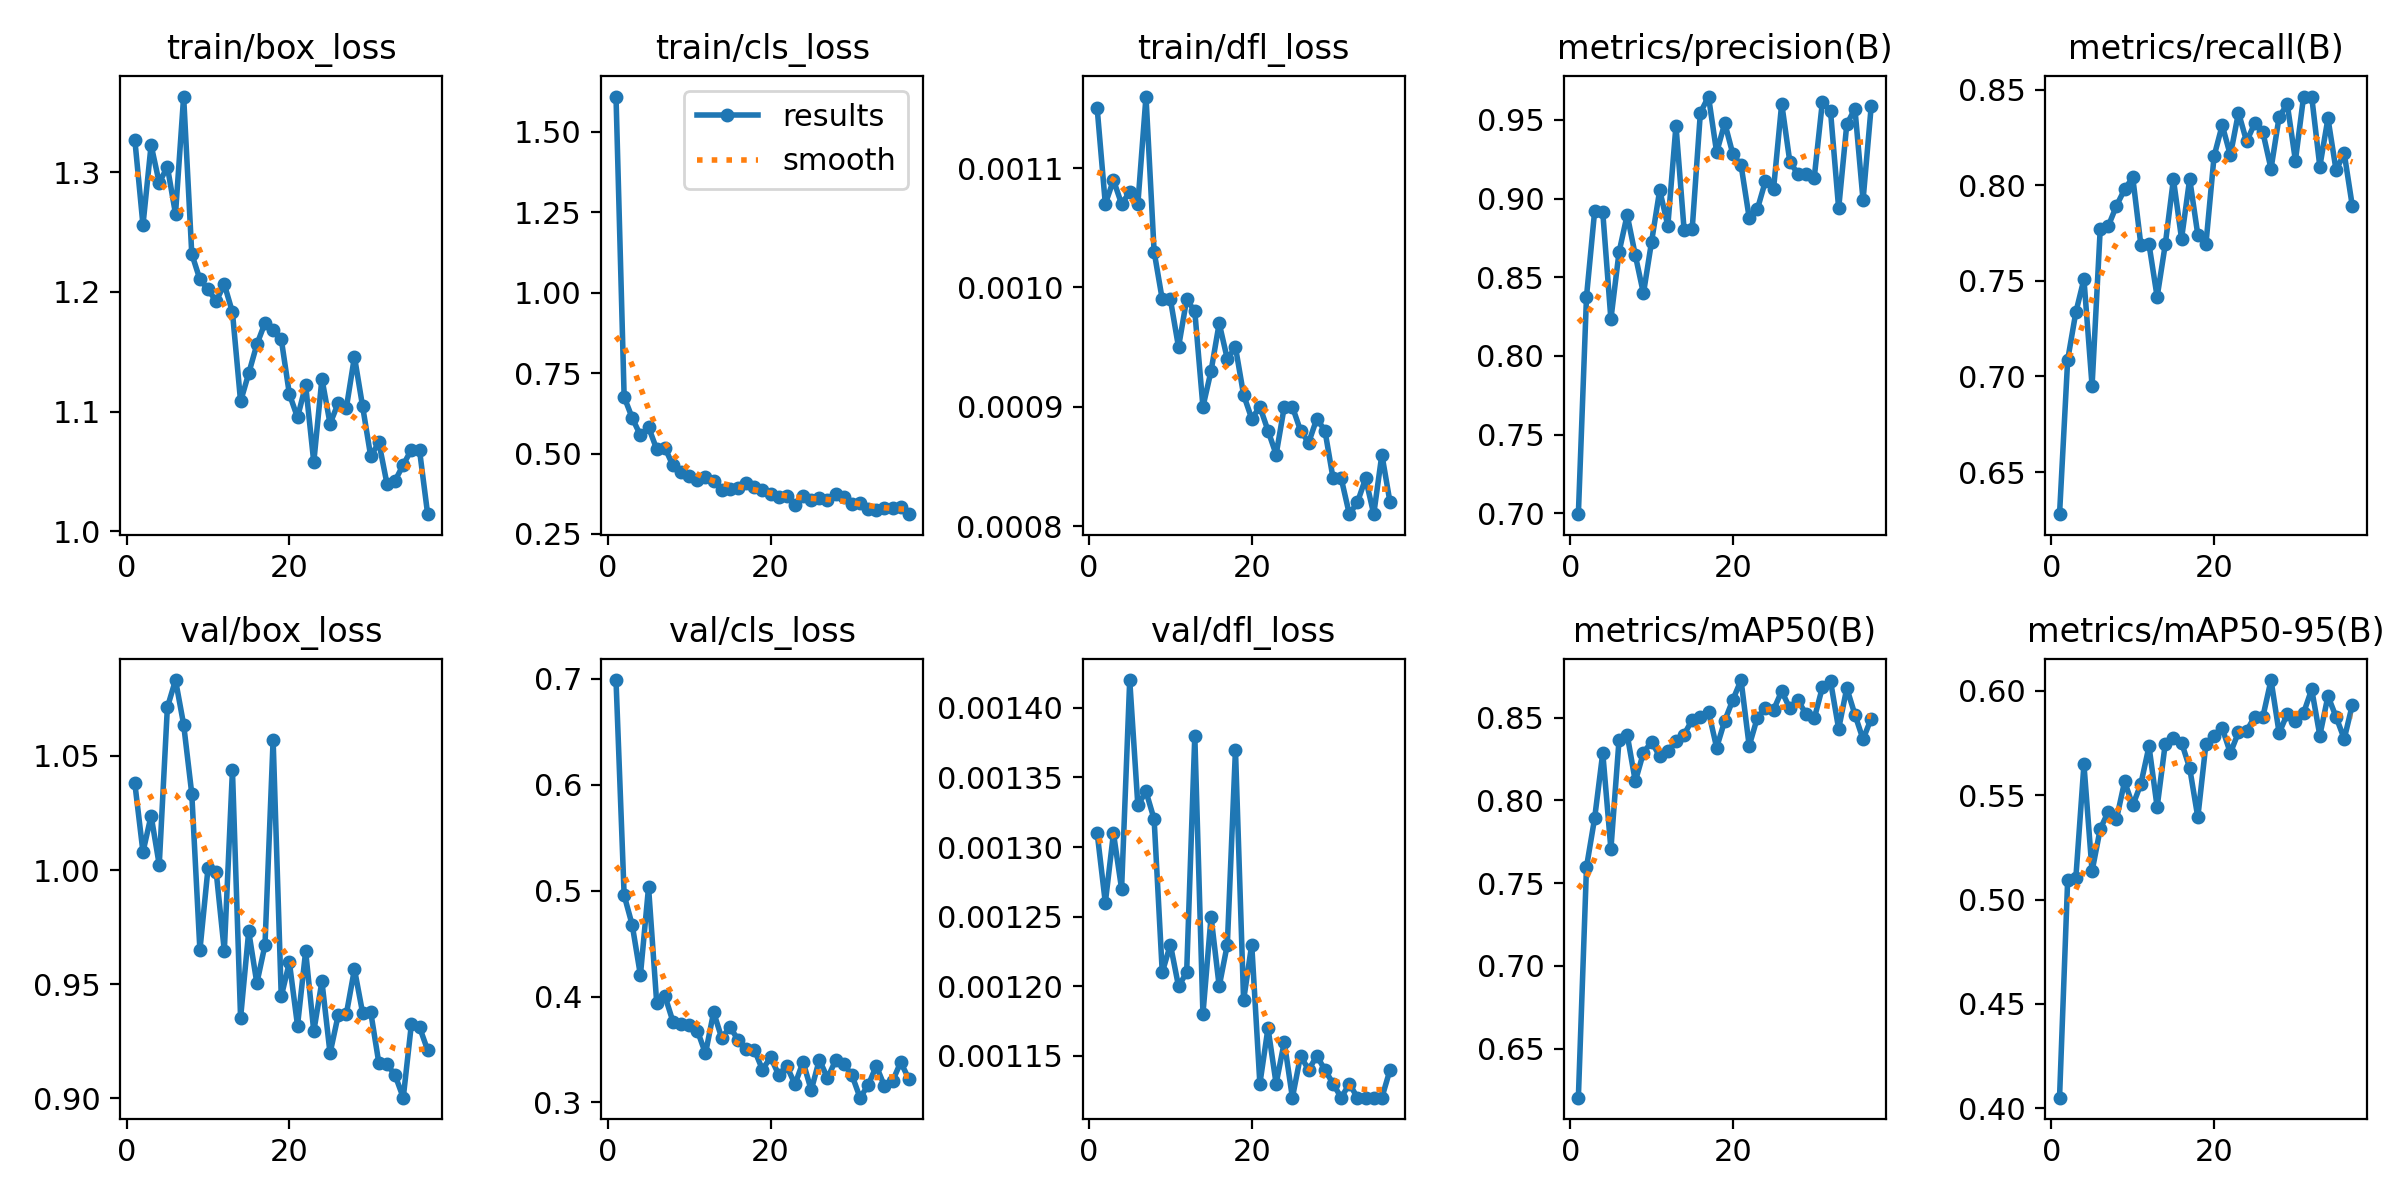

The table this chart was drawn from, first rows:
epoch, time, train/box_loss, train/cls_loss, train/dfl_loss, metrics/precision(B), metrics/recall(B), metrics/mAP50(B), metrics/mAP50-95(B), val/box_loss, val/cls_loss, val/dfl_loss, lr/pg0, lr/pg1, lr/pg2
1, 47.94, 1.327, 1.609, 0.00115, 0.6994, 0.628, 0.6203, 0.405, 1.038, 0.6989, 0.00131, 0.0004139, 0.0004139, 0.0004139
2, 94.32, 1.256, 0.6758, 0.00107, 0.8377, 0.7087, 0.7597, 0.5096, 1.008, 0.4957, 0.00126, 0.0008224, 0.0008224, 0.0008224
3, 142.1, 1.323, 0.61, 0.00109, 0.892, 0.7335, 0.7892, 0.5101, 1.024, 0.4673, 0.00131, 0.001223, 0.001223, 0.001223
4, 189.8, 1.291, 0.5565, 0.00107, 0.8913, 0.7509, 0.8287, 0.5648, 1.002, 0.4202, 0.00127, 0.001213, 0.001213, 0.001213
5, 237.4, 1.305, 0.5819, 0.00108, 0.8234, 0.6951, 0.7705, 0.5136, 1.071, 0.5033, 0.00142, 0.0012, 0.0012, 0.0012
6, 283.5, 1.265, 0.5137, 0.00107, 0.8659, 0.7769, 0.8365, 0.5338, 1.083, 0.3943, 0.00133, 0.001188, 0.001188, 0.001188
7, 331, 1.363, 0.5181, 0.00116, 0.8897, 0.7787, 0.8398, 0.5422, 1.064, 0.4009, 0.00134, 0.001176, 0.001176, 0.001176
8, 378.4, 1.232, 0.4629, 0.00103, 0.8641, 0.7893, 0.8115, 0.5386, 1.033, 0.3764, 0.00132, 0.001163, 0.001163, 0.001163
9, 425.5, 1.21, 0.4429, 0.00099, 0.8397, 0.7978, 0.8288, 0.5566, 0.9649, 0.3745, 0.00121, 0.001151, 0.001151, 0.001151
10, 472.9, 1.202, 0.4304, 0.00099, 0.8726, 0.8041, 0.8354, 0.5451, 1.001, 0.3732, 0.00123, 0.001139, 0.001139, 0.001139
11, 520.3, 1.192, 0.4178, 0.00095, 0.9054, 0.7688, 0.8266, 0.5555, 0.9992, 0.3679, 0.0012, 0.001126, 0.001126, 0.001126
12, 568, 1.206, 0.4258, 0.00099, 0.8828, 0.7691, 0.8301, 0.5735, 0.9646, 0.3463, 0.00121, 0.001114, 0.001114, 0.001114
13, 617.2, 1.183, 0.4155, 0.00098, 0.9464, 0.7416, 0.8356, 0.5444, 1.044, 0.3852, 0.00138, 0.001102, 0.001102, 0.001102
14, 665.2, 1.108, 0.3876, 0.0009, 0.8801, 0.7691, 0.8398, 0.5748, 0.9353, 0.3608, 0.00118, 0.001089, 0.001089, 0.001089
15, 712.7, 1.132, 0.3912, 0.00093, 0.881, 0.8031, 0.8487, 0.5774, 0.9732, 0.3713, 0.00125, 0.001077, 0.001077, 0.001077
16, 760, 1.156, 0.3921, 0.00097, 0.9546, 0.772, 0.8505, 0.5753, 0.9505, 0.3594, 0.0012, 0.001064, 0.001064, 0.001064
17, 807.6, 1.174, 0.4077, 0.00094, 0.9649, 0.8033, 0.8537, 0.5631, 0.9671, 0.3501, 0.00123, 0.001052, 0.001052, 0.001052
18, 854.8, 1.168, 0.3952, 0.00095, 0.9294, 0.7741, 0.8319, 0.5394, 1.057, 0.35, 0.00137, 0.00104, 0.00104, 0.00104
19, 902.1, 1.161, 0.3877, 0.00091, 0.948, 0.7693, 0.8482, 0.5746, 0.9446, 0.331, 0.00119, 0.001027, 0.001027, 0.001027
20, 949.7, 1.115, 0.374, 0.00089, 0.9282, 0.8152, 0.8608, 0.5783, 0.9596, 0.3427, 0.00123, 0.001015, 0.001015, 0.001015
21, 997.3, 1.095, 0.3639, 0.0009, 0.9213, 0.8314, 0.8727, 0.5823, 0.9319, 0.3263, 0.00113, 0.001002, 0.001002, 0.001002
22, 1045, 1.122, 0.3682, 0.00088, 0.8879, 0.8157, 0.8329, 0.5703, 0.9644, 0.3342, 0.00117, 0.0009901, 0.0009901, 0.0009901
23, 1093, 1.058, 0.3401, 0.00086, 0.8932, 0.8379, 0.8498, 0.5802, 0.9294, 0.3172, 0.00113, 0.0009778, 0.0009778, 0.0009778
24, 1142, 1.128, 0.3689, 0.0009, 0.9112, 0.8229, 0.8558, 0.5809, 0.9513, 0.3384, 0.00116, 0.0009654, 0.0009654, 0.0009654
25, 1186, 1.09, 0.3563, 0.0009, 0.9063, 0.8324, 0.8547, 0.5877, 0.9198, 0.3116, 0.00112, 0.000953, 0.000953, 0.000953
26, 1229, 1.107, 0.3608, 0.00088, 0.9604, 0.8276, 0.866, 0.5877, 0.9364, 0.3404, 0.00115, 0.0009406, 0.0009406, 0.0009406
27, 1275, 1.103, 0.3556, 0.00087, 0.9233, 0.8086, 0.8555, 0.6052, 0.9369, 0.323, 0.00114, 0.0009283, 0.0009283, 0.0009283
28, 1323, 1.146, 0.3731, 0.00089, 0.9157, 0.8358, 0.8605, 0.5798, 0.9566, 0.3398, 0.00115, 0.0009159, 0.0009159, 0.0009159
29, 1371, 1.104, 0.3644, 0.00088, 0.9155, 0.8423, 0.8519, 0.5891, 0.9375, 0.3364, 0.00114, 0.0009035, 0.0009035, 0.0009035
30, 1419, 1.063, 0.3421, 0.00084, 0.9134, 0.8129, 0.8495, 0.5856, 0.9378, 0.326, 0.00113, 0.0008911, 0.0008911, 0.0008911
31, 1463, 1.074, 0.3448, 0.00084, 0.9615, 0.8462, 0.8683, 0.5894, 0.9154, 0.3045, 0.00112, 0.0008787, 0.0008787, 0.0008787
32, 1506, 1.04, 0.3275, 0.00081, 0.9556, 0.8463, 0.8721, 0.6008, 0.9151, 0.3162, 0.00113, 0.0008664, 0.0008664, 0.0008664
33, 1548, 1.042, 0.3254, 0.00082, 0.8937, 0.8097, 0.8432, 0.5787, 0.9101, 0.3345, 0.00112, 0.000854, 0.000854, 0.000854
34, 1591, 1.056, 0.3311, 0.00084, 0.9472, 0.8349, 0.8678, 0.5976, 0.9003, 0.3155, 0.00112, 0.0008416, 0.0008416, 0.0008416
35, 1633, 1.068, 0.332, 0.00081, 0.9572, 0.8078, 0.8518, 0.5876, 0.9325, 0.3202, 0.00112, 0.0008293, 0.0008293, 0.0008293
36, 1676, 1.068, 0.333, 0.00086, 0.899, 0.8167, 0.8369, 0.577, 0.9313, 0.3381, 0.00112, 0.0008169, 0.0008169, 0.0008169
37, 1719, 1.014, 0.3116, 0.00082, 0.9586, 0.789, 0.8494, 0.5934, 0.9211, 0.3222, 0.00114, 0.0008045, 0.0008045, 0.0008045
